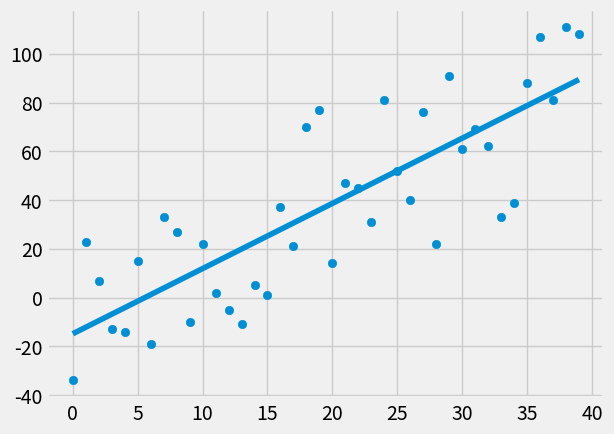

Recreate this plot in Python.
from statistics import mean
import numpy as np
import matplotlib.pyplot as plt
from matplotlib import style
import random

style.use('fivethirtyeight')

#xs = np.array([1, 2, 3, 4, 5, 6], dtype=np.float64)
#ys = np.array([5, 4, 6, 5, 6, 7], dtype=np.float64)


def create_dataset(hm, variance, step=2, correlation=False):
    val = 1
    ys = []
    for i in range(hm):
        y = val + random.randrange(-variance, variance)
        ys.append(y)
        if correlation and correlation == 'pos':
            val += step
        elif correlation and correlation == 'neg':
            val -= step
    xs = [i for i in range(len(ys))]
    return np.array(xs,dtype=np.float64), np.array(ys, dtype=np.float64)


xs, ys = create_dataset(40, 40, 2, correlation='pos')


def best_fit_slope_and_intercept(xs, ys):
    mx = mean(xs)
    my = mean(ys)
    mxy = mean(xs*ys)
    m = (((mx*my)-mxy) / (mx**2 - mean(xs**2)))
    b = my-(m*mx)
    return m, b


def determination_coefficient():
    sst = np.sum(np.power(regression_line - ys, 2))
    sse = np.sum(np.power(ys - np.mean(ys), 2))
    return 1 - sst / sse


m, b = best_fit_slope_and_intercept(xs, ys)
print(m)
print(b)

regression_line = [(m*x)+b for x in xs]


r_squared = determination_coefficient()
print(r_squared)


predict_x = 8
predict_y = (m*predict_x) + b

plt.scatter(xs,ys)
#plt.scatter(predict_x, predict_y, color ='g')
plt.plot(xs, regression_line)
plt.show()